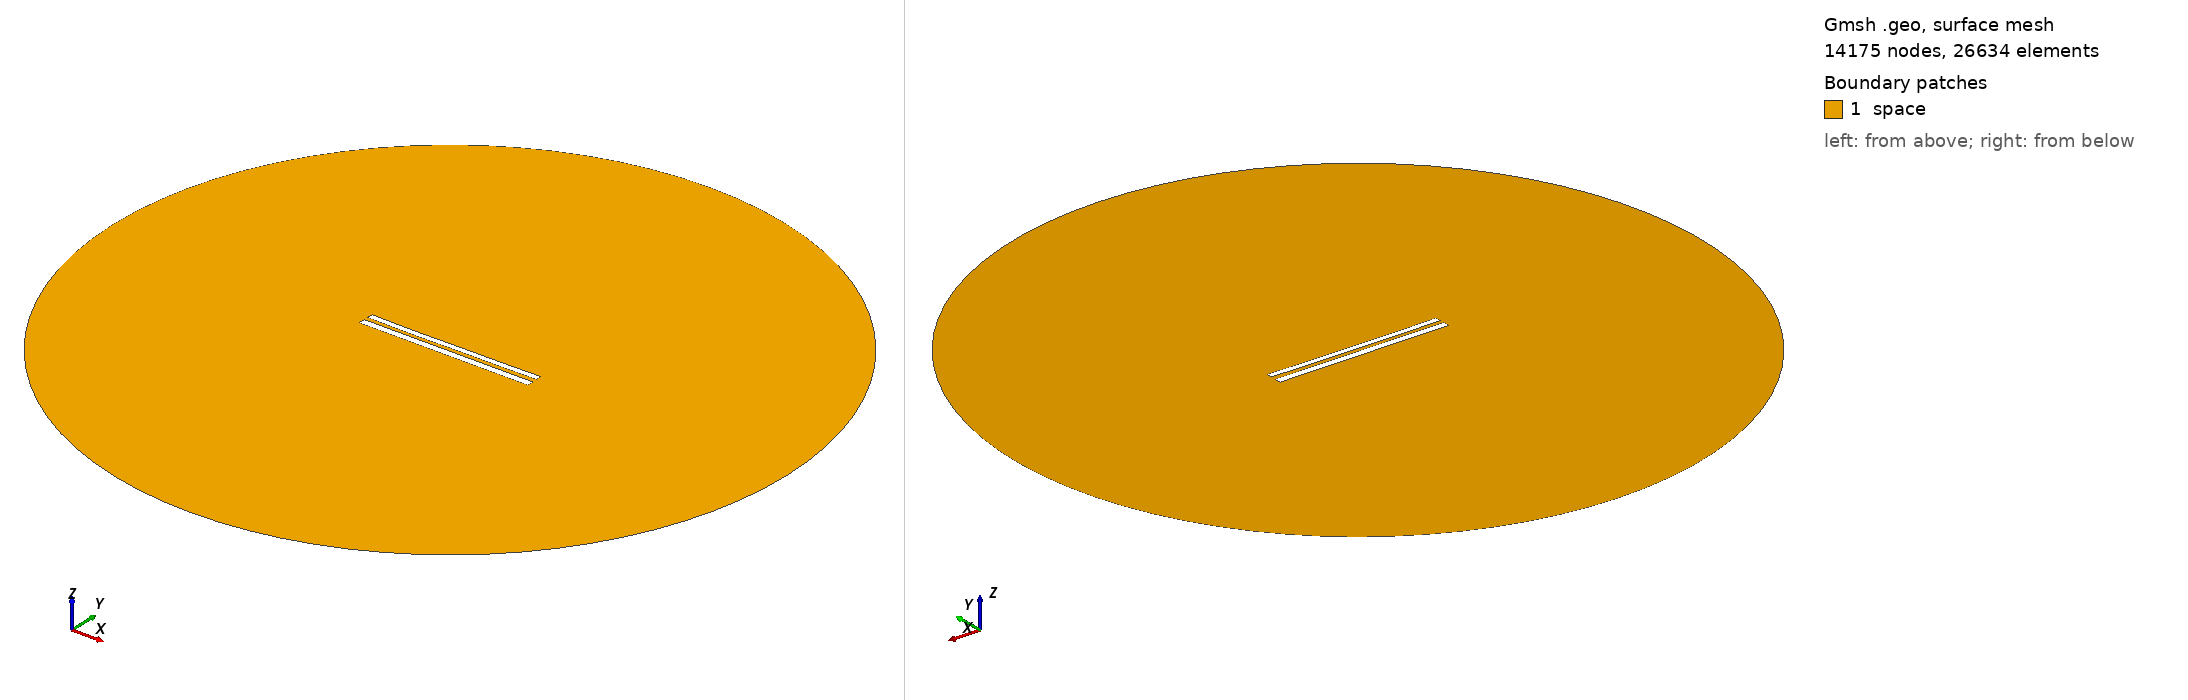

Gmsh geometry script, surface-meshed: 14175 nodes, 26634 surface elements. Boundary patches (legend numbers): 1 space. Left view from above one corner, right view from below the opposite corner. Legend entries are the model's physical surfaces. The drawing asked Gmsh for element sizes between 1% and 20% of the model's largest extent; the script's own settings can give other sizes.

=== 9132.geo (drawn) ===
//---------------------------------------
// Geometry kernel
//---------------------------------------

SetFactory("OpenCASCADE");



//---------------------------------------
// Parameters of the geometry
//---------------------------------------

// Overetch of the upper plate
overetch = 0.25;

// Distance between the plates
distance = 2.5;

// Discretization over the x axis (for the deformation)
nx = 50; 

// Length of the plate
L = 100 - overetch; 

// Number of modes
n = 4; 

// 1st mode coefficient
coeff(1) = 0.07499999999999998;
beta(1) = 0.596864 * 3.1415926535 / L;

// 2nd mode coefficient
coeff(2) = -0.15;
beta(2) = 1.49418 * 3.1415926535 / L;

// 3rd mode coefficient
coeff(3) = -0.075;
beta(3) = 2.50025 * 3.1415926535 / L;

// 4th mode coefficient
coeff(4) = -0.075;
beta(4) = 3.49999 * 3.1415926535 / L;



//---------------------------------------
// Upper plate (deformed rectangle)
//---------------------------------------

// Coordiantes of the upper plate
xmin = -50;
xmax = 50 - overetch;

// Height of the upper plate
yheight = 4 - 2 * overetch;

// Indexes of the points
UpperID[] = {};
LowerID[] = {};
LeftID[] = {};
RightID[] = {};

// Point index
p = 1;

// Horizontal edges
For i In {1:nx}
    x = xmin + (i-1)*(xmax - xmin)/(nx-1);

    y_bottom = distance / 2 + overetch;
    For j In {1:n}
        C = (Cosh(beta(j)*L) + Cos(beta(j)*L)) / (Sinh(beta(j)*L) + Sin(beta(j)*L));
        y_bottom  = y_bottom + coeff(j) * (Cosh(beta(j)*(x+50)) - Cos(beta(j)*(x+50)) - C * (Sinh(beta(j)*(x+50)) - Sin(beta(j)*(x+50))));
    EndFor

    y_top = y_bottom + yheight;

    Point(p) = {x, y_top, 0, 1.0};
    UpperID[i] = p;
    p = p + 1;

    Point(p) = {x, y_bottom, 0, 1.0};
    LowerID[i] = p;
    p = p + 1;
EndFor

// Create point lists
UpperPts[] = {}; LowerPts[] = {};
For i In {1:nx}
  UpperPts[] += {UpperID[i]};
  LowerPts[] += {LowerID[i]};
EndFor

// Build splines
Spline(1) = {UpperPts[]};
Spline(2) = {LowerPts[]};
Line(3) = {LowerPts[nx-1], UpperPts[nx-1]};
Line(4) = {LowerPts[0], UpperPts[0]};

// Build the plane surface
Curve Loop(1) = {2, 3, -1, -4};
Plane Surface(1) = {1};



//---------------------------------------
// Lower plate (rectangle)
//---------------------------------------

// Vertices
Point(1001) = {-50, -1, 0, 1.0};
Point(1002) = { 50, -1, 0, 1.0};
Point(1003) = { 50,  -5, 0, 1.0};
Point(1004) = {-50,  -5, 0, 1.0};

// Edges
Line(5) = {1001, 1002};
Line(6) = {1002, 1003};
Line(7) = {1003, 1004};
Line(8) = {1004, 1001};

// Plane surface
Line Loop(2) = {5, 6, 7, 8};
Plane Surface(2) = {2}; 



//---------------------------------------
// Outer (fictious) boundary
//---------------------------------------

// Points
Point(1005) = {0, 0, 0};       // Center
Point(1006) = {200, 0, 0};     // Start point
Point(1007) = {0, 200, 0};     // 90 degrees
Point(1008) = {-200, 0, 0};    // 180 degrees
Point(1009) = {0, -200, 0};    // 270 degrees

// Circle arcs (each needs start, center, end)
Circle(9) = {1006, 1005, 1007};
Circle(10) = {1007, 1005, 1008};
Circle(11) = {1008, 1005, 1009};
Circle(12) = {1009, 1005, 1006};

// Plane surface for the entire domain
Curve Loop(3) = {9, 10, 11, 12};
Surface(3) = {3};

// Subtract the plates from the whole domain to obtain the actual domain where we want to solve the equations
BooleanDifference{ Surface{3}; Delete; }{ Surface{1}; Surface{2}; Delete; }




//---------------------------------------
// Transfinite Lines/Curves
//---------------------------------------

// Set the number of points on the boundaries
r = 7;

// Plates
Transfinite Curve {1, 2} = 50*r Using Progression 1;
Transfinite Curve {3, 4} = 2*r Using Progression 1;
Transfinite Line {5, 7} = 50*r Using Progression 1;
Transfinite Line {6, 8} = 2*r Using Progression 1;

// Outer boundary
Transfinite Line {9, 10, 11, 12} = 20 Using Progression 1;



//---------------------------------------
// Physical groups
//---------------------------------------                

// Physical curves (boundaries)
Physical Line("force_segment", 10) = {2};
Physical Line("upper_plate", 11) = {1, 3, 4};
Physical Line("lower_plate", 12) = {5, 6, 7, 8};
Physical Line("boundary", 20) = {9, 10, 11, 12};

// Physical Surfaces
Physical Surface("space", 30) = {3};



//---------------------------------------
// 6. Generate the Mesh
//---------------------------------------

// 2D mesh generation
Mesh 2;
